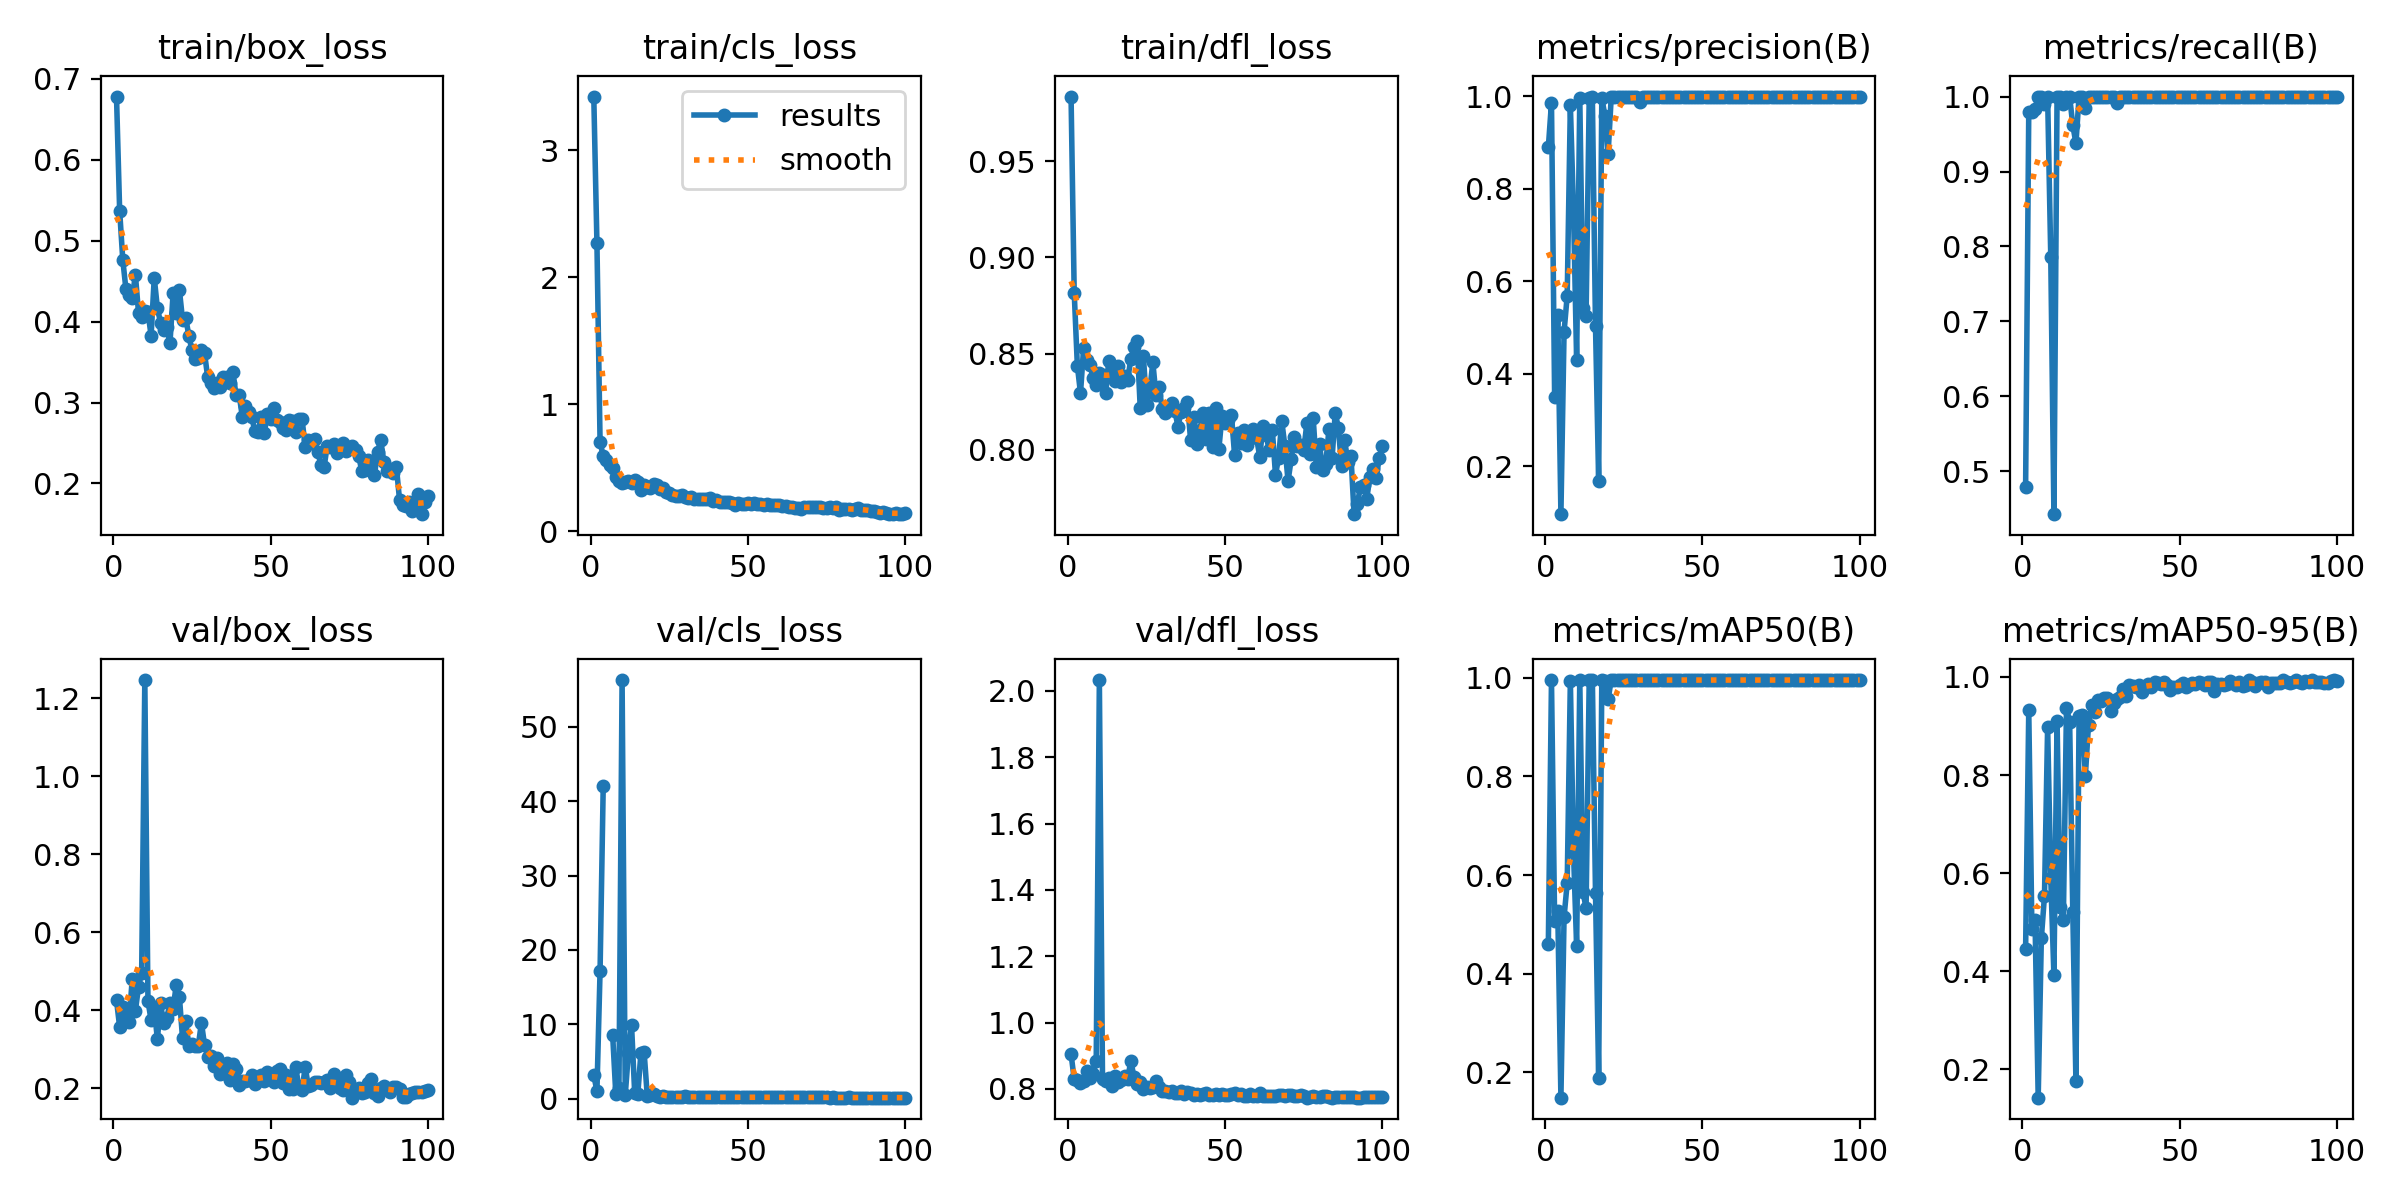

Source data for this figure (header and first rows):
epoch, time, train/box_loss, train/cls_loss, train/dfl_loss, metrics/precision(B), metrics/recall(B), metrics/mAP50(B), metrics/mAP50-95(B), val/box_loss, val/cls_loss, val/dfl_loss, lr/pg0, lr/pg1, lr/pg2
1, 11.8, 0.6779, 3.425, 0.9836, 0.8898, 0.4792, 0.4595, 0.4455, 0.4258, 3.162, 0.9052, 8.335e-05, 8.335e-05, 8.335e-05
2, 16.84, 0.5369, 2.27, 0.8818, 0.9859, 0.9792, 0.9944, 0.9319, 0.3571, 1.024, 0.8292, 0.0001816, 0.0001816, 0.0001816
3, 26.68, 0.4759, 0.7, 0.8438, 0.3501, 0.9792, 0.5069, 0.4854, 0.4076, 17.22, 0.8274, 0.0002778, 0.0002778, 0.0002778
4, 31.42, 0.4399, 0.5917, 0.8295, 0.5262, 0.9834, 0.527, 0.5041, 0.3796, 42.09, 0.8176, 0.000372, 0.000372, 0.000372
5, 37.24, 0.4324, 0.5575, 0.8532, 0.09684, 1, 0.149, 0.1422, 0.3712, inf, 0.8243, 0.0004643, 0.0004643, 0.0004643
6, 41.88, 0.4287, 0.5186, 0.8465, 0.491, 1, 0.5147, 0.4668, 0.4806, inf, 0.854, 0.0005546, 0.0005546, 0.0005546
7, 46.96, 0.4579, 0.4936, 0.8442, 0.5689, 0.9896, 0.5839, 0.5539, 0.3985, 8.572, 0.8322, 0.0006429, 0.0006429, 0.0006429
8, 52.18, 0.4108, 0.4237, 0.8376, 0.9815, 1, 0.9936, 0.8983, 0.4604, 0.6082, 0.8447, 0.0007292, 0.0007292, 0.0007292
9, 57.21, 0.4054, 0.3965, 0.8337, 0.7545, 0.7858, 0.6461, 0.5896, 0.4968, 1.423, 0.8854, 0.0008135, 0.0008135, 0.0008135
10, 61.81, 0.4132, 0.3785, 0.8397, 0.4293, 0.4429, 0.4554, 0.3915, 1.247, 56.31, 2.033, 0.0008959, 0.0008959, 0.0008959
11, 66.55, 0.4113, 0.3864, 0.8391, 0.9964, 1, 0.995, 0.9111, 0.4242, 0.4461, 0.829, 0.0009763, 0.0009763, 0.0009763
12, 72.01, 0.3827, 0.3987, 0.8294, 0.5433, 1, 0.5665, 0.5302, 0.3745, 6.147, 0.8251, 0.001055, 0.001055, 0.001055
13, 76.74, 0.4542, 0.383, 0.8464, 0.5254, 0.9907, 0.5332, 0.5049, 0.4056, 9.958, 0.8342, 0.001131, 0.001131, 0.001131
14, 81.36, 0.4164, 0.4005, 0.841, 0.9962, 1, 0.995, 0.9375, 0.3256, 0.8036, 0.809, 0.001206, 0.001206, 0.001206
15, 89.14, 0.3988, 0.384, 0.8358, 0.9976, 1, 0.995, 0.9085, 0.4182, 0.6365, 0.8389, 0.001278, 0.001278, 0.001278
16, 93.99, 0.389, 0.328, 0.8435, 0.5034, 0.9621, 0.5632, 0.5217, 0.3662, 6.203, 0.8217, 0.001348, 0.001348, 0.001348
17, 99.4, 0.3928, 0.3618, 0.8351, 0.1683, 0.9375, 0.1892, 0.1754, 0.3801, 6.31, 0.8268, 0.001403, 0.001403, 0.001403
18, 105.2, 0.3735, 0.3499, 0.8385, 0.9969, 1, 0.995, 0.9201, 0.4197, 0.3863, 0.838, 0.001386, 0.001386, 0.001386
19, 110.6, 0.4348, 0.3427, 0.8362, 0.9577, 1, 0.994, 0.9214, 0.4037, 0.4553, 0.8292, 0.00137, 0.00137, 0.00137
20, 115.1, 0.4108, 0.372, 0.8474, 0.8753, 0.9847, 0.9559, 0.7988, 0.4661, 0.6193, 0.8856, 0.001353, 0.001353, 0.001353
21, 119.8, 0.4389, 0.3624, 0.8533, 0.9983, 1, 0.995, 0.903, 0.4346, 0.3451, 0.8359, 0.001337, 0.001337, 0.001337
22, 125.3, 0.402, 0.3335, 0.8565, 0.998, 1, 0.995, 0.9432, 0.3278, 0.2826, 0.8139, 0.00132, 0.00132, 0.00132
23, 130.5, 0.4048, 0.3373, 0.8216, 0.9981, 1, 0.995, 0.929, 0.3733, 0.334, 0.8212, 0.001304, 0.001304, 0.001304
24, 135.1, 0.3824, 0.3102, 0.8489, 0.9988, 1, 0.995, 0.954, 0.3074, 0.2797, 0.7999, 0.001287, 0.001287, 0.001287
25, 141, 0.3644, 0.2968, 0.8231, 0.9987, 1, 0.995, 0.9513, 0.3133, 0.256, 0.8044, 0.001271, 0.001271, 0.001271
26, 146.2, 0.3542, 0.283, 0.8304, 0.9985, 1, 0.995, 0.9562, 0.309, 0.2558, 0.8029, 0.001254, 0.001254, 0.001254
27, 151.4, 0.3551, 0.2804, 0.8456, 0.9986, 1, 0.995, 0.9571, 0.3091, 0.2567, 0.8052, 0.001238, 0.001238, 0.001238
28, 160.1, 0.3653, 0.2734, 0.8285, 0.9983, 1, 0.995, 0.9297, 0.3679, 0.2642, 0.8252, 0.001221, 0.001221, 0.001221
29, 164.7, 0.3608, 0.2843, 0.8325, 0.9983, 1, 0.995, 0.9471, 0.3109, 0.2598, 0.8051, 0.001205, 0.001205, 0.001205
30, 169.4, 0.3309, 0.2723, 0.8211, 0.9885, 0.9911, 0.995, 0.9549, 0.2814, 0.3164, 0.7951, 0.001188, 0.001188, 0.001188
31, 175.6, 0.3244, 0.258, 0.8191, 0.9985, 1, 0.995, 0.96, 0.2831, 0.2235, 0.7945, 0.001172, 0.001172, 0.001172
32, 186.2, 0.3182, 0.2667, 0.8209, 0.9984, 1, 0.995, 0.9759, 0.2567, 0.2216, 0.7922, 0.001155, 0.001155, 0.001155
33, 196.5, 0.3244, 0.2561, 0.8242, 0.9983, 1, 0.995, 0.961, 0.2781, 0.221, 0.7937, 0.001139, 0.001139, 0.001139
34, 201.4, 0.3193, 0.2547, 0.8205, 0.9985, 1, 0.995, 0.9828, 0.2356, 0.2096, 0.7885, 0.001122, 0.001122, 0.001122
35, 210.8, 0.3311, 0.2543, 0.8121, 0.9984, 1, 0.995, 0.9825, 0.239, 0.2093, 0.789, 0.001106, 0.001106, 0.001106
36, 215.5, 0.3314, 0.2532, 0.8199, 0.9982, 1, 0.995, 0.9793, 0.2651, 0.2139, 0.7935, 0.001089, 0.001089, 0.001089
37, 221.2, 0.3237, 0.2499, 0.8216, 0.9982, 1, 0.995, 0.9838, 0.2208, 0.1982, 0.786, 0.001073, 0.001073, 0.001073
38, 227.1, 0.3376, 0.2599, 0.8251, 0.9983, 1, 0.995, 0.9701, 0.2616, 0.2139, 0.7905, 0.001056, 0.001056, 0.001056
39, 231.7, 0.3094, 0.2404, 0.8054, 0.9982, 1, 0.995, 0.9786, 0.2492, 0.2024, 0.7886, 0.00104, 0.00104, 0.00104
40, 236.9, 0.3096, 0.2414, 0.8169, 0.9985, 1, 0.995, 0.985, 0.2078, 0.1883, 0.7824, 0.001023, 0.001023, 0.001023
41, 242.6, 0.2824, 0.2299, 0.8029, 0.999, 1, 0.995, 0.9794, 0.2179, 0.1845, 0.7843, 0.001007, 0.001007, 0.001007
42, 247.1, 0.2956, 0.2332, 0.8105, 0.9987, 1, 0.995, 0.9906, 0.2192, 0.1972, 0.7828, 0.0009904, 0.0009904, 0.0009904
43, 252.7, 0.2884, 0.2293, 0.8194, 0.9989, 1, 0.995, 0.9872, 0.2209, 0.1892, 0.7837, 0.0009739, 0.0009739, 0.0009739
44, 258, 0.2822, 0.2257, 0.8056, 0.9988, 1, 0.995, 0.9862, 0.233, 0.1978, 0.7863, 0.0009574, 0.0009574, 0.0009574
45, 262.4, 0.2643, 0.2203, 0.8192, 0.9989, 1, 0.995, 0.99, 0.2118, 0.188, 0.7826, 0.0009409, 0.0009409, 0.0009409
46, 267.7, 0.2635, 0.2096, 0.8018, 0.9988, 1, 0.995, 0.9843, 0.2229, 0.1852, 0.7833, 0.0009244, 0.0009244, 0.0009244
47, 273.1, 0.2819, 0.2201, 0.822, 0.9989, 1, 0.995, 0.9737, 0.2343, 0.1857, 0.7838, 0.0009078, 0.0009078, 0.0009078
48, 278, 0.2626, 0.2111, 0.8006, 0.9986, 1, 0.995, 0.9793, 0.2191, 0.188, 0.7814, 0.0008913, 0.0008913, 0.0008913
49, 282.8, 0.286, 0.2142, 0.8177, 0.9983, 1, 0.995, 0.979, 0.2426, 0.1844, 0.7849, 0.0008748, 0.0008748, 0.0008748
50, 288.6, 0.2791, 0.2242, 0.814, 0.9987, 1, 0.995, 0.9839, 0.2301, 0.1932, 0.783, 0.0008583, 0.0008583, 0.0008583
51, 294.5, 0.2927, 0.2157, 0.8154, 0.9988, 1, 0.995, 0.9867, 0.2154, 0.1843, 0.7815, 0.0008418, 0.0008418, 0.0008418
52, 299.1, 0.2784, 0.2218, 0.8183, 0.9986, 1, 0.995, 0.9801, 0.2451, 0.1886, 0.7856, 0.0008253, 0.0008253, 0.0008253
53, 303.6, 0.2764, 0.215, 0.7973, 0.9986, 1, 0.995, 0.9843, 0.2486, 0.1916, 0.7875, 0.0008088, 0.0008088, 0.0008088
54, 308.8, 0.2679, 0.2144, 0.8088, 0.9993, 1, 0.995, 0.9881, 0.2141, 0.1868, 0.7813, 0.0007923, 0.0007923, 0.0007923
55, 314, 0.2661, 0.2077, 0.8034, 0.9993, 1, 0.995, 0.9848, 0.2337, 0.1894, 0.7844, 0.0007758, 0.0007758, 0.0007758
56, 318.8, 0.2778, 0.2157, 0.8104, 0.9992, 1, 0.995, 0.9901, 0.1988, 0.1722, 0.7782, 0.0007593, 0.0007593, 0.0007593
57, 323.6, 0.2773, 0.2094, 0.8024, 0.9992, 1, 0.995, 0.9877, 0.1975, 0.1719, 0.7782, 0.0007428, 0.0007428, 0.0007428
58, 329.1, 0.2641, 0.2039, 0.806, 0.9992, 1, 0.995, 0.9833, 0.2551, 0.1903, 0.786, 0.0007263, 0.0007263, 0.0007263
59, 333.8, 0.2802, 0.2079, 0.8109, 0.9986, 1, 0.995, 0.9899, 0.2002, 0.1686, 0.7782, 0.0007098, 0.0007098, 0.0007098
60, 339.1, 0.2794, 0.2091, 0.8062, 0.9988, 1, 0.995, 0.9893, 0.1953, 0.1726, 0.7779, 0.0006933, 0.0006933, 0.0006933
... 40 more rows
